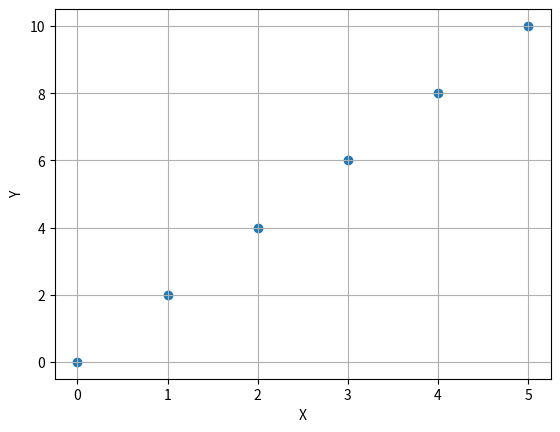

Python code for this plot:
import matplotlib.pyplot as plt


if __name__ == "__main__":
    plt.xlabel("X")
    plt.ylabel("Y")
    plt.scatter([0, 1, 2, 3, 4, 5], [0, 2, 4, 6, 8, 10])
    plt.grid()
    plt.show()
